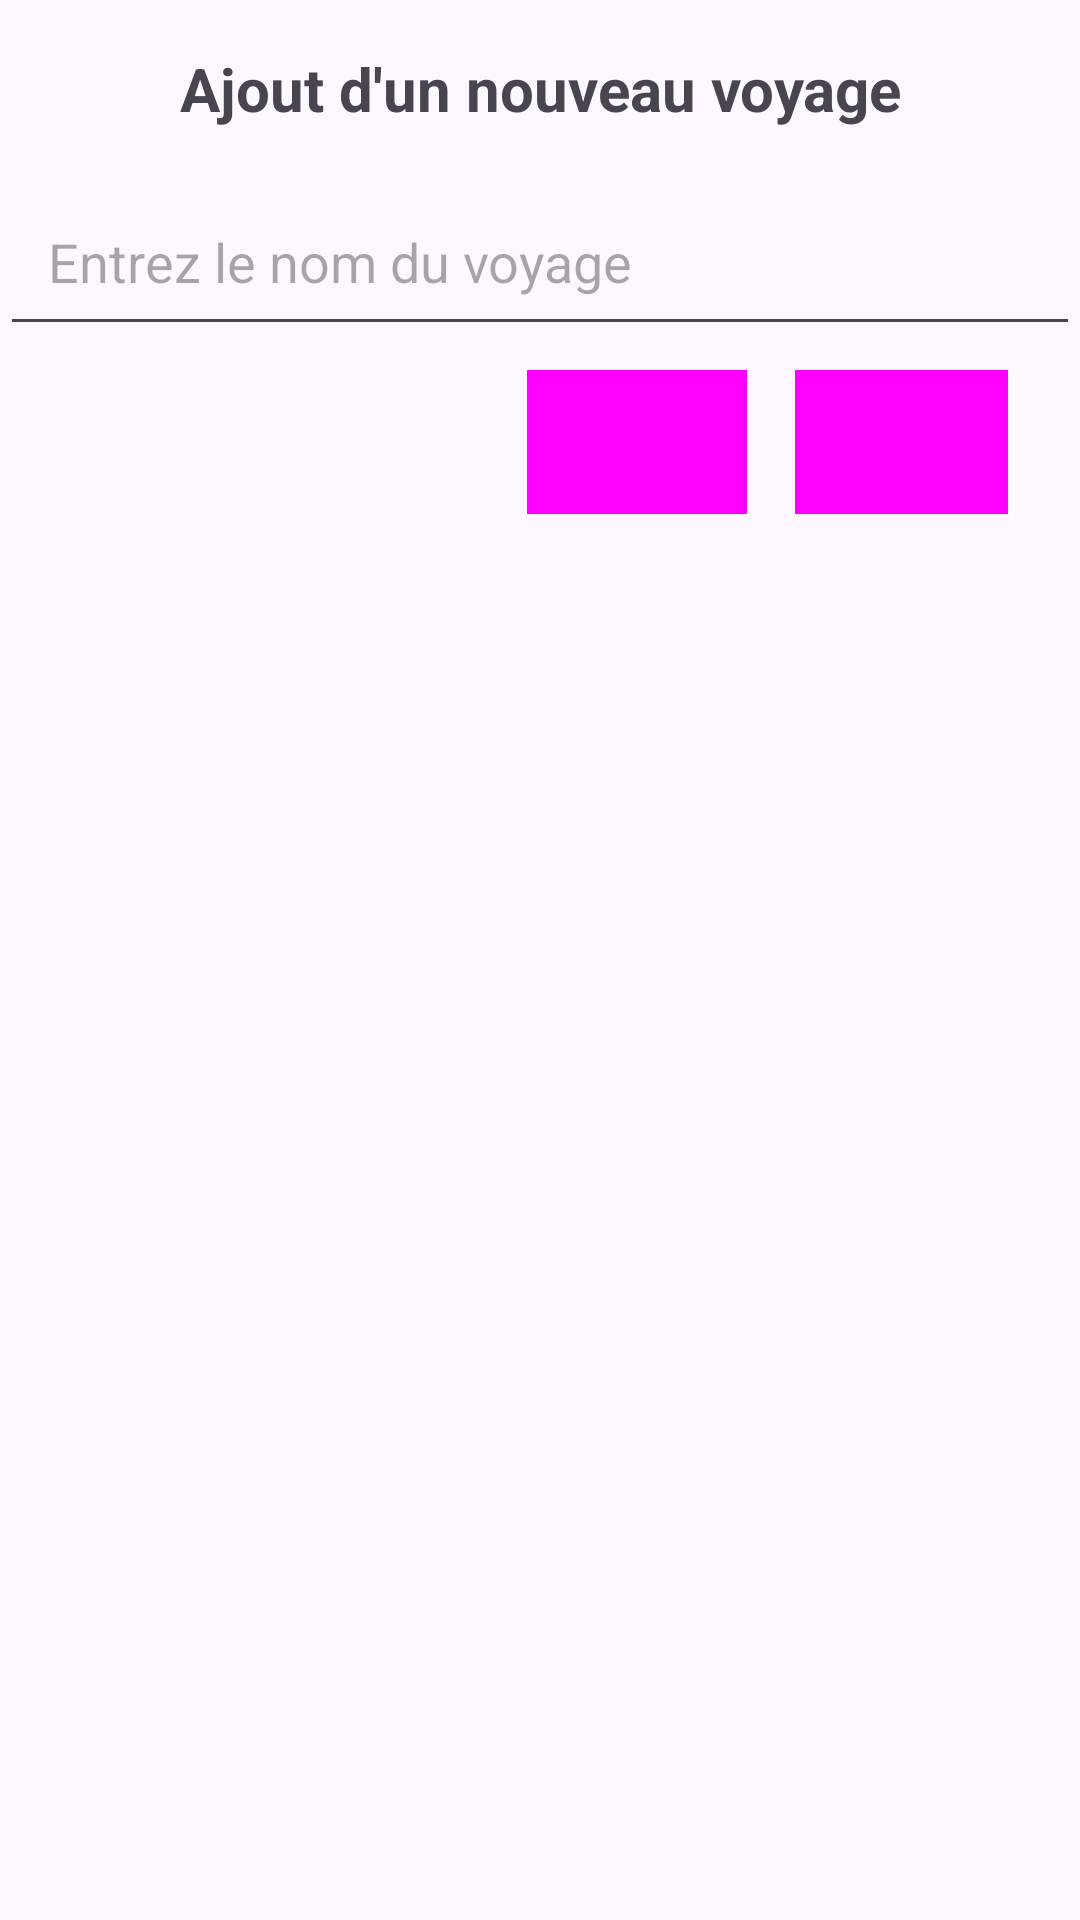

Here is an Android app screen rendered from its layout file. Give the layout XML and the strings, colors and styles it references.
<!-- AndroidManifest.xml: application theme Theme.CVI -->
<!-- res/layout/dialog_add_trip.xml -->
<?xml version="1.0" encoding="utf-8"?>
<LinearLayout xmlns:android="http://schemas.android.com/apk/res/android"
    xmlns:tools="http://schemas.android.com/tools"
    android:layout_width="300dp"
    android:layout_height="200dp"
    android:orientation="vertical"
    tools:ignore="MissingDefaultResource">

    <TextView
        android:layout_width="match_parent"
        android:layout_height="wrap_content"
        android:text="@string/dialog_add_trip_text"
        android:textSize="20sp"
        android:textStyle="bold"
        android:gravity="center"
        android:padding="16dp"/>

    
    <EditText
        android:id="@+id/editTextTripName"
        android:layout_width="match_parent"
        android:layout_height="wrap_content"
        android:hint="@string/edit_trip_name_text"
        android:inputType="text"
        android:padding="16dp"
        android:autofillHints="" />

    
    <LinearLayout
        android:layout_width="match_parent"
        android:layout_height="wrap_content"
        android:orientation="horizontal"
        android:gravity="end"
        android:paddingTop="8dp"
        android:paddingEnd="16dp"
        android:paddingBottom="8dp"
        tools:ignore="RtlSymmetry">

        
        <Button
            android:id="@+id/buttonCancel"
            android:layout_width="wrap_content"
            android:layout_height="wrap_content"
            android:text="@string/cancel_button_text"
            android:layout_marginEnd="8dp"
            android:background="@color/green"
            style="?android:attr/buttonBarButtonStyle" />


        
        <Button
            android:id="@+id/buttonAddTrip"
            android:layout_width="wrap_content"
            android:layout_height="wrap_content"
            android:text="@string/add_button_text"
            android:layout_marginEnd="8dp"
            android:background="@color/green"
            style="?android:attr/buttonBarButtonStyle" />

    </LinearLayout>
</LinearLayout>
<!-- resources referenced by this layout -->
<resources>
  <color name="green">#a0e8af</color>
  <string name="add_button_text">Ajouter</string>
  <string name="cancel_button_text">Annuler</string>
  <string name="dialog_add_trip_text">Ajout d\'un nouveau voyage</string>
  <string name="edit_trip_name_text">Entrez le nom du voyage</string>
  <style name="Theme.CVI" parent="Base.Theme.CVI" />
  <style name="Base.Theme.CVI" parent="Theme.Material3.DayNight.NoActionBar">
          
          
      </style>
</resources>
